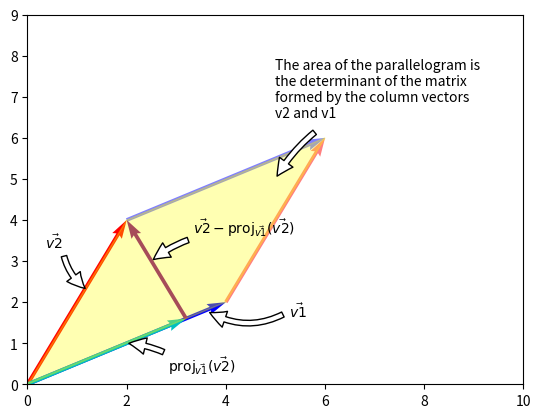

This chart was generated by the following Python code:
import matplotlib.pyplot as pl
import numpy as np

v2              = np.array([ 2, 4 ])
v1              = np.array([ 4, 2 ])
v2_onto_v1      = (np.dot(v2, v1) / np.linalg.norm(v1) ** 2) * v1;
v2_onto_v1_perp = v2 - v2_onto_v1


pl.quiver(0, 0, v2[0], v2[1], color='r', angles='xy', scale_units='xy', scale=1)
pl.quiver(0, 0, v1[0], v1[1], color='b', angles='xy', scale_units='xy', scale=1)
pl.quiver(4, 2, v2[0], v2[1], angles='xy', color='r', scale_units='xy', scale=1, alpha=0.5)

pl.quiver(2, 4, v1[0], v1[1], angles='xy', color='b', scale_units='xy', scale=1, alpha=0.5)
pl.quiver(0, 0, v2_onto_v1[0], v2_onto_v1[1], angles='xy', color='c', scale_units='xy', scale=1)
pl.quiver(v2_onto_v1[0], v2_onto_v1[1], v2_onto_v1_perp[0], v2_onto_v1_perp[1], angles='xy', color='purple', scale_units='xy', scale=1)
pl.fill([0, 2, 6, 4], [0, 4, 6, 2], color="yellow", alpha=0.3)

pl.text(5, 6.5, "The area of the parallelogram is\nthe determinant of the matrix\nformed by the column vectors\nv2 and v1", ha="left", fontsize='medium')
pl.annotate( r""
           , xy=(5,5)
           , xytext=(30, 35)
           , textcoords='offset points'
           , fontsize='medium'
           , arrowprops=dict(facecolor='black', shrink=0.05, connectionstyle="arc3,rad=0.1", fc="w")
)		

pl.annotate( r"$\mathrm{proj}_{\vec{v1}}(\vec{v2})$"
           , xy=(2,1)
           , xytext=(30, -20)
           , textcoords='offset points'
           , fontsize='medium'
           , arrowprops=dict(facecolor='black', shrink=0.05, connectionstyle="arc3,rad=0.1", fc="w"))

pl.annotate( r"$\vec{v2} - \mathrm{proj}_{\vec{v1}}(\vec{v2})$"
           , xy=(2.5,3)
           , xytext=(30, 20)
           , textcoords='offset points'
           , fontsize='medium'
           , arrowprops=dict(facecolor='black', shrink=0.05, connectionstyle="arc3,rad=0.1", fc="w"))

pl.annotate( r"$\vec{v1}$"
           , xy=(3.6,1.8)
           , xytext=(60, -5)
           , textcoords='offset points'
           , fontsize='medium'
           , arrowprops=dict(facecolor='black', shrink=0.05, connectionstyle="arc3,rad=-0.3", fc="w"))

pl.annotate( r"$\vec{v2}$"
           , xy=(1.2,2.3)
           , xytext=(-30, 30)
           , textcoords='offset points'
           , fontsize='medium'
           , arrowprops=dict(facecolor='black', shrink=0.05, connectionstyle="arc3,rad=0.2", fc="w"))
  
pl.xlim(0, 10)
pl.ylim(0, 9)

pl.show()

